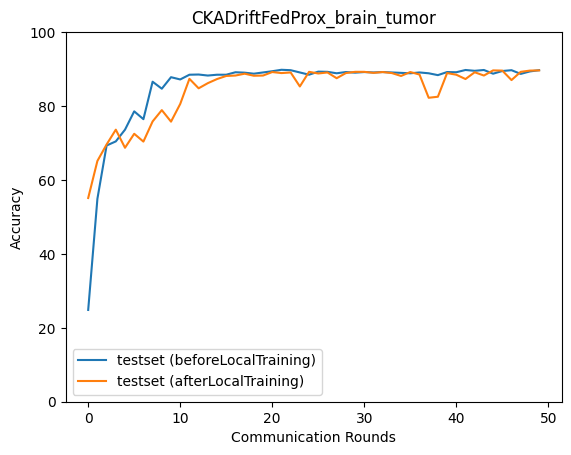

The table this chart was drawn from, first rows:
epoch, accuracy_test_before, macro_f1_test_before, macro_precision_test_before, macro_recall_test_before, accuracy_test_after, macro_f1_test_after, macro_precision_test_after, macro_recall_test_after
0, 24.83, 9.946, 6.208, 25.0, 55.12, 55.94, 59.25, 55.17
1, 54.9, 52.33, 66.85, 55.11, 65.14, 63.93, 65.06, 65.25
2, 69.32, 69.03, 72.56, 69.5, 69.6, 68.7, 69.17, 69.59
3, 70.43, 70.44, 74.74, 70.55, 73.61, 73.86, 74.25, 73.6
4, 73.61, 73.68, 78.19, 73.79, 68.71, 67.85, 69.04, 68.65
5, 78.56, 78.68, 81.24, 78.73, 72.49, 72.91, 73.74, 72.53
6, 76.45, 76.3, 80.24, 76.65, 70.38, 69.63, 71.49, 70.3
7, 86.58, 86.72, 87.5, 86.64, 75.84, 75.62, 75.59, 75.88
8, 84.69, 84.81, 85.81, 84.8, 78.9, 78.8, 78.9, 78.89
9, 87.81, 87.91, 88.41, 87.86, 75.78, 75.12, 75.86, 75.79
10, 87.19, 87.2, 87.58, 87.25, 80.57, 80.43, 80.47, 80.52
11, 88.47, 88.54, 88.86, 88.51, 87.36, 87.25, 87.19, 87.36
12, 88.53, 88.49, 88.64, 88.55, 84.8, 84.58, 84.54, 84.8
13, 88.25, 88.22, 88.31, 88.28, 86.19, 85.86, 85.96, 86.18
14, 88.47, 88.33, 88.35, 88.48, 87.31, 87.31, 87.54, 87.33
15, 88.47, 88.45, 88.62, 88.5, 88.14, 88.06, 88.02, 88.14
16, 89.14, 89.08, 89.06, 89.15, 88.25, 88.15, 88.12, 88.26
17, 89.03, 88.95, 88.94, 89.03, 88.75, 88.63, 88.72, 88.76
18, 88.75, 88.67, 88.69, 88.76, 88.2, 88.03, 88.08, 88.21
19, 89.09, 88.99, 89.01, 89.1, 88.25, 88.07, 88.04, 88.26
20, 89.42, 89.35, 89.4, 89.43, 89.2, 89.1, 89.1, 89.2
21, 89.81, 89.74, 89.75, 89.82, 88.92, 88.86, 88.93, 88.93
22, 89.7, 89.64, 89.71, 89.71, 89.09, 88.99, 88.99, 89.09
23, 89.09, 89.01, 89.03, 89.1, 85.3, 85.51, 86.57, 85.33
24, 88.47, 88.47, 89.69, 88.51, 89.25, 89.15, 89.13, 89.26
25, 89.31, 89.21, 89.18, 89.31, 88.81, 88.73, 88.72, 88.82
26, 89.25, 89.17, 89.17, 89.26, 89.09, 89.01, 89.02, 89.1
27, 88.86, 88.77, 88.78, 88.87, 87.53, 87.49, 87.48, 87.52
28, 89.2, 89.11, 89.07, 89.2, 88.92, 88.8, 88.81, 88.93
29, 89.03, 88.92, 88.91, 89.04, 89.25, 89.16, 89.15, 89.26
30, 89.2, 89.09, 89.07, 89.21, 89.25, 89.17, 89.16, 89.26
31, 89.09, 88.98, 88.95, 89.09, 88.98, 88.87, 88.84, 88.98
32, 89.2, 89.1, 89.07, 89.2, 89.2, 89.1, 89.06, 89.2
33, 89.09, 88.98, 88.95, 89.09, 88.92, 88.81, 88.81, 88.93
34, 88.98, 88.86, 88.84, 88.98, 88.14, 88, 88, 88.14
35, 88.86, 88.72, 88.69, 88.87, 89.2, 89.07, 89.09, 89.21
36, 89.09, 88.96, 88.97, 89.1, 88.53, 88.4, 88.39, 88.54
37, 88.86, 88.78, 88.85, 88.88, 82.24, 81.9, 82.56, 82.25
38, 88.36, 88.43, 88.69, 88.41, 82.52, 82.62, 83.19, 82.57
39, 89.2, 89.19, 89.57, 89.24, 88.92, 88.81, 88.79, 88.93
40, 89.14, 89.04, 89.04, 89.15, 88.47, 88.46, 88.53, 88.48
41, 89.76, 89.69, 89.75, 89.77, 87.31, 87.28, 87.26, 87.29
42, 89.53, 89.5, 89.51, 89.54, 89.14, 89.07, 89.12, 89.15
43, 89.76, 89.7, 89.78, 89.77, 88.25, 88.11, 88.07, 88.25
44, 88.75, 88.65, 88.6, 88.76, 89.64, 89.58, 89.57, 89.65
45, 89.48, 89.39, 89.37, 89.49, 89.59, 89.52, 89.58, 89.6
46, 89.7, 89.63, 89.64, 89.71, 87.03, 86.81, 86.92, 87.03
47, 88.7, 88.57, 88.57, 88.71, 89.25, 89.16, 89.14, 89.26
48, 89.37, 89.27, 89.25, 89.37, 89.59, 89.5, 89.48, 89.6
49, 89.7, 89.61, 89.58, 89.71, 89.64, 89.57, 89.57, 89.66
